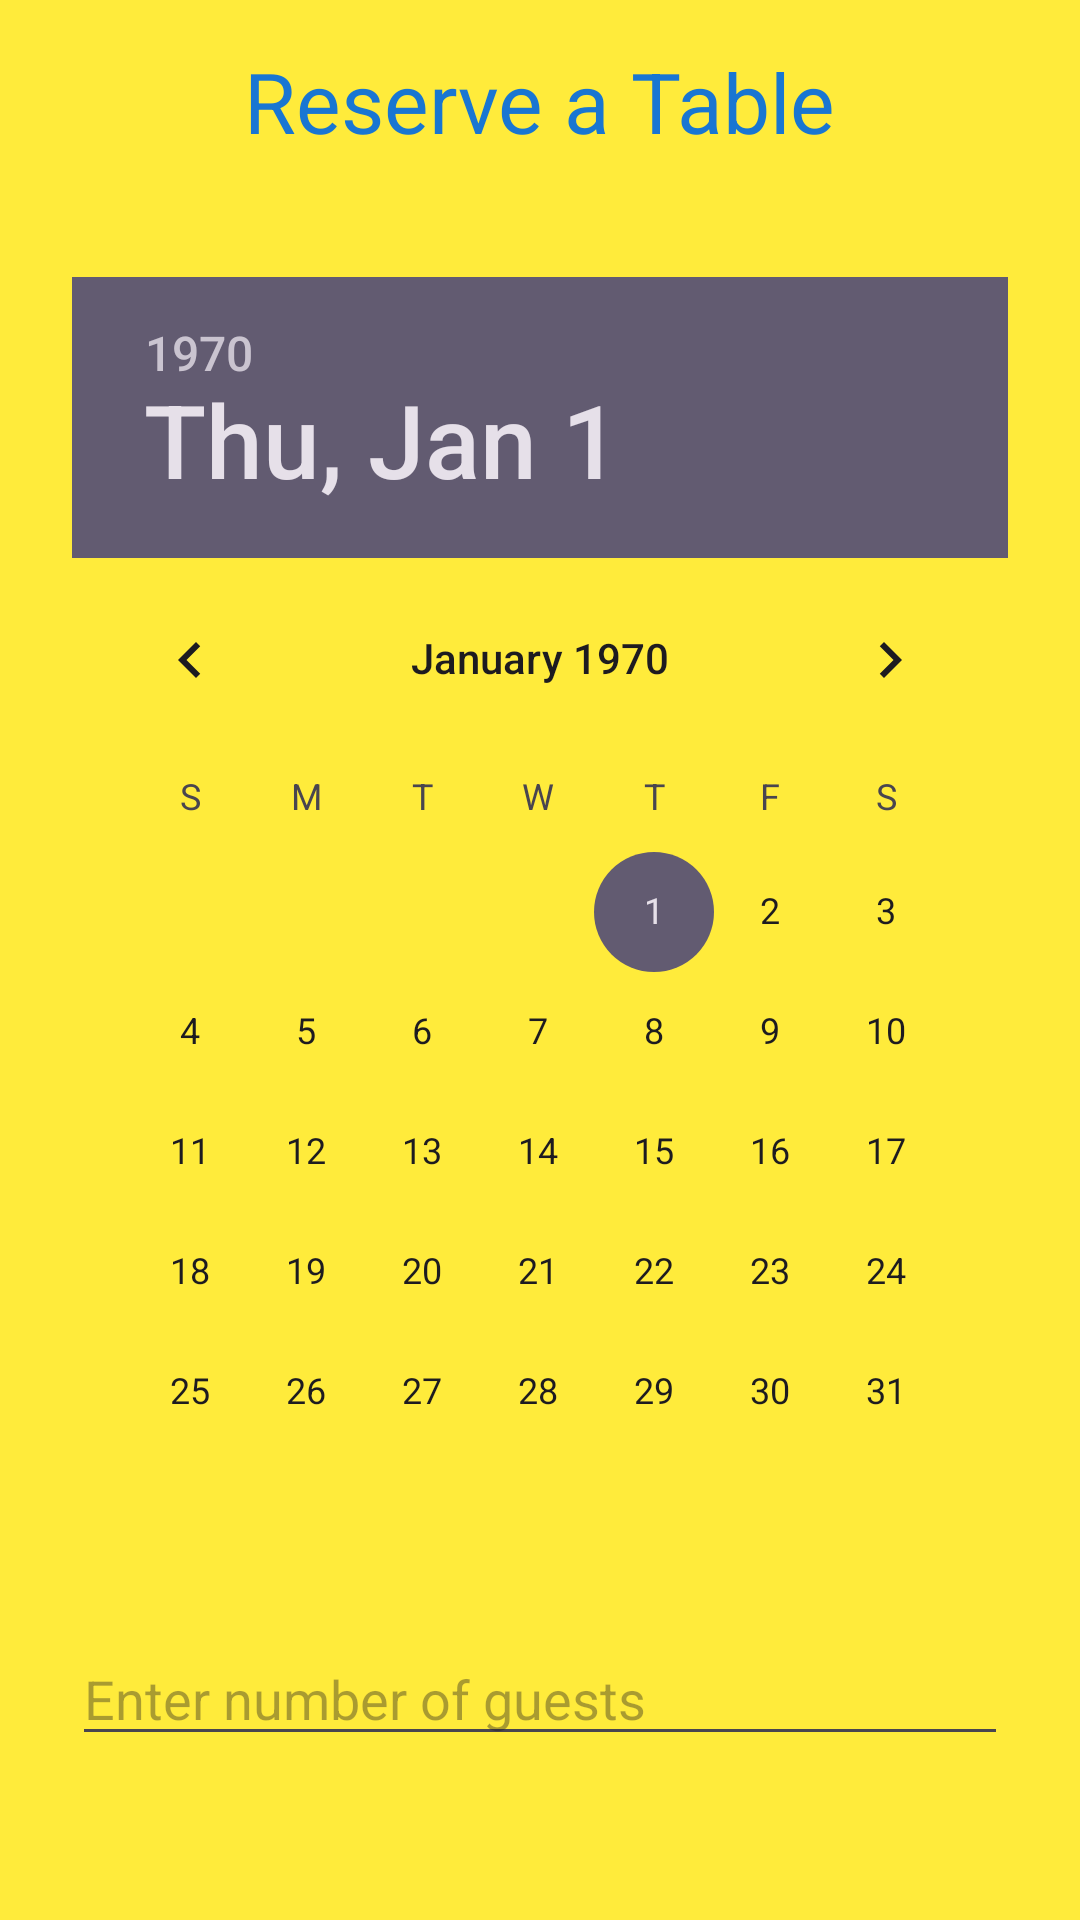

Write the Android layout XML for this screen, with the resource values it uses.
<!-- AndroidManifest.xml: application theme Theme.TasteHaven_Application -->
<!-- res/layout/activity_reservation.xml -->
<?xml version="1.0" encoding="utf-8"?>
<LinearLayout xmlns:android="http://schemas.android.com/apk/res/android"
    android:orientation="vertical"
    android:padding="24dp"
    android:layout_width="match_parent"
    android:layout_height="match_parent"
    android:gravity="center"
    android:background="#FFEB3B">

    <TextView
        android:text="Reserve a Table"
        android:textSize="28sp"
        android:textColor="#1976D2"
        android:layout_width="wrap_content"
        android:layout_height="wrap_content"
        android:layout_marginBottom="40dp"
        android:layout_gravity="center"/>

    <DatePicker
        android:id="@+id/datePicker"
        android:layout_width="wrap_content"
        android:layout_height="wrap_content"
        android:layout_marginBottom="20dp"/>

    <EditText
        android:id="@+id/numberOfGuests"
        android:layout_width="match_parent"
        android:layout_height="wrap_content"
        android:hint="Enter number of guests"
        android:inputType="number"
        android:layout_marginBottom="20dp"/>

    <Button
        android:id="@+id/reserveButton"
        android:text="Make Reservation"
        android:textColor="#fff"
        android:background="#1976D2"
        android:layout_width="match_parent"
        android:layout_height="wrap_content"
        android:layout_marginBottom="20dp"/>
</LinearLayout>
<!-- resources referenced by this layout -->
<resources>
  <style name="Theme.TasteHaven_Application" parent="Base.Theme.TasteHaven_Application" />
  <style name="Base.Theme.TasteHaven_Application" parent="Theme.Material3.DayNight.NoActionBar">
          
          
      </style>
</resources>
